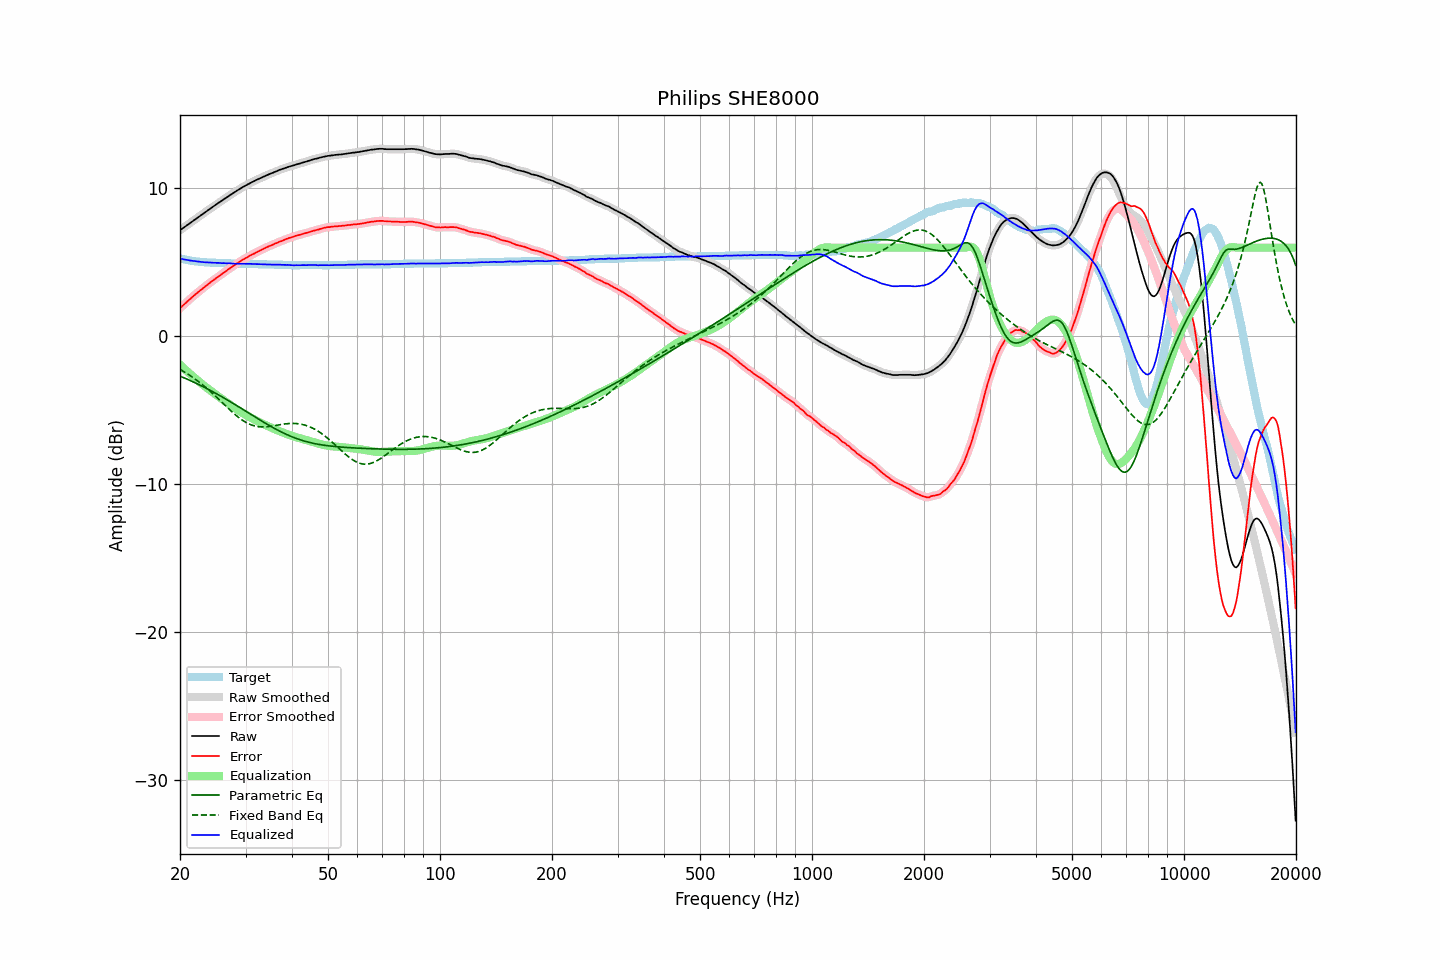

Source data for this figure (header and first rows):
frequency, raw, error, smoothed, error_smoothed, equalization, parametric_eq, fixed_band_eq, equalized_raw, equalized_smoothed, target
20.00, 7.18, 1.91, 7.18, 1.91, -1.91, -2.68, -2.23, 5.27, 5.27, 5.27
20.20, 7.26, 2.02, 7.26, 2.01, -2.01, -2.72, -2.29, 5.25, 5.25, 5.24
20.40, 7.33, 2.11, 7.34, 2.11, -2.11, -2.77, -2.35, 5.22, 5.22, 5.22
20.61, 7.41, 2.21, 7.41, 2.21, -2.21, -2.81, -2.42, 5.20, 5.20, 5.20
20.81, 7.49, 2.31, 7.49, 2.31, -2.31, -2.86, -2.48, 5.18, 5.18, 5.18
21.02, 7.57, 2.41, 7.57, 2.41, -2.41, -2.91, -2.55, 5.16, 5.16, 5.16
21.23, 7.64, 2.50, 7.65, 2.51, -2.51, -2.96, -2.62, 5.14, 5.14, 5.14
21.44, 7.72, 2.60, 7.72, 2.60, -2.60, -3.01, -2.69, 5.12, 5.12, 5.12
21.66, 7.80, 2.70, 7.80, 2.70, -2.70, -3.06, -2.77, 5.11, 5.11, 5.10
21.87, 7.88, 2.79, 7.88, 2.79, -2.79, -3.11, -2.84, 5.09, 5.09, 5.09
22.09, 7.95, 2.88, 7.96, 2.88, -2.88, -3.16, -2.92, 5.07, 5.07, 5.07
22.31, 8.03, 2.97, 8.03, 2.97, -2.97, -3.21, -3.00, 5.06, 5.06, 5.06
22.54, 8.11, 3.06, 8.11, 3.06, -3.06, -3.26, -3.09, 5.05, 5.05, 5.05
22.76, 8.19, 3.15, 8.19, 3.15, -3.15, -3.32, -3.17, 5.04, 5.04, 5.04
22.99, 8.27, 3.24, 8.27, 3.24, -3.24, -3.37, -3.26, 5.03, 5.03, 5.03
23.22, 8.34, 3.32, 8.35, 3.33, -3.33, -3.43, -3.35, 5.02, 5.02, 5.02
23.45, 8.42, 3.41, 8.42, 3.41, -3.41, -3.48, -3.44, 5.01, 5.01, 5.01
23.69, 8.50, 3.50, 8.50, 3.50, -3.50, -3.54, -3.53, 5.01, 5.01, 5.00
23.92, 8.58, 3.58, 8.58, 3.58, -3.58, -3.59, -3.63, 5.00, 5.00, 5.00
24.16, 8.65, 3.66, 8.66, 3.66, -3.66, -3.65, -3.72, 4.99, 4.99, 4.99
24.40, 8.73, 3.74, 8.73, 3.74, -3.74, -3.71, -3.82, 4.99, 4.99, 4.99
24.65, 8.80, 3.82, 8.80, 3.82, -3.82, -3.77, -3.92, 4.98, 4.98, 4.98
24.89, 8.88, 3.90, 8.88, 3.90, -3.90, -3.83, -4.02, 4.98, 4.98, 4.98
25.14, 8.95, 3.98, 8.96, 3.98, -3.98, -3.89, -4.13, 4.97, 4.97, 4.97
25.39, 9.03, 4.06, 9.03, 4.06, -4.06, -3.95, -4.23, 4.97, 4.97, 4.97
25.65, 9.10, 4.14, 9.10, 4.14, -4.14, -4.01, -4.33, 4.96, 4.96, 4.96
25.91, 9.17, 4.21, 9.18, 4.22, -4.22, -4.07, -4.44, 4.95, 4.96, 4.96
26.16, 9.25, 4.30, 9.25, 4.29, -4.30, -4.13, -4.54, 4.96, 4.95, 4.95
26.43, 9.32, 4.37, 9.32, 4.37, -4.37, -4.20, -4.65, 4.95, 4.95, 4.95
26.69, 9.39, 4.45, 9.40, 4.45, -4.45, -4.26, -4.75, 4.94, 4.95, 4.94
26.96, 9.47, 4.53, 9.47, 4.53, -4.53, -4.32, -4.85, 4.94, 4.94, 4.94
27.23, 9.54, 4.60, 9.54, 4.60, -4.60, -4.39, -4.96, 4.94, 4.94, 4.94
27.50, 9.61, 4.68, 9.61, 4.68, -4.68, -4.45, -5.06, 4.93, 4.93, 4.93
27.77, 9.68, 4.75, 9.68, 4.75, -4.76, -4.52, -5.15, 4.93, 4.93, 4.93
28.05, 9.75, 4.83, 9.75, 4.83, -4.83, -4.58, -5.25, 4.92, 4.92, 4.92
28.33, 9.82, 4.90, 9.82, 4.90, -4.90, -4.65, -5.34, 4.92, 4.92, 4.92
28.62, 9.89, 4.97, 9.89, 4.97, -4.97, -4.72, -5.43, 4.92, 4.92, 4.92
28.90, 9.96, 5.05, 9.96, 5.05, -5.04, -4.78, -5.52, 4.92, 4.92, 4.91
29.19, 10.02, 5.11, 10.03, 5.11, -5.11, -4.85, -5.60, 4.91, 4.92, 4.91
29.48, 10.09, 5.18, 10.09, 5.18, -5.18, -4.92, -5.67, 4.92, 4.91, 4.91
29.78, 10.15, 5.24, 10.15, 5.24, -5.24, -4.99, -5.74, 4.91, 4.91, 4.91
30.08, 10.21, 5.30, 10.21, 5.30, -5.30, -5.05, -5.80, 4.91, 4.91, 4.91
30.38, 10.27, 5.36, 10.27, 5.36, -5.37, -5.12, -5.86, 4.91, 4.91, 4.91
30.68, 10.33, 5.43, 10.33, 5.43, -5.43, -5.19, -5.91, 4.91, 4.91, 4.90
30.99, 10.39, 5.49, 10.39, 5.49, -5.48, -5.26, -5.96, 4.91, 4.90, 4.90
31.30, 10.44, 5.54, 10.44, 5.54, -5.54, -5.33, -6.00, 4.90, 4.90, 4.90
31.61, 10.49, 5.59, 10.50, 5.60, -5.60, -5.39, -6.03, 4.89, 4.90, 4.90
31.93, 10.55, 5.66, 10.55, 5.65, -5.66, -5.46, -6.06, 4.90, 4.89, 4.89
32.24, 10.60, 5.71, 10.60, 5.71, -5.71, -5.53, -6.08, 4.89, 4.89, 4.89
32.57, 10.65, 5.77, 10.65, 5.77, -5.77, -5.59, -6.10, 4.89, 4.89, 4.88
32.89, 10.70, 5.82, 10.70, 5.82, -5.82, -5.66, -6.11, 4.88, 4.88, 4.88
33.22, 10.75, 5.87, 10.75, 5.87, -5.87, -5.73, -6.11, 4.88, 4.88, 4.88
33.55, 10.80, 5.92, 10.80, 5.92, -5.93, -5.79, -6.11, 4.88, 4.88, 4.88
33.89, 10.85, 5.98, 10.85, 5.98, -5.98, -5.86, -6.11, 4.87, 4.87, 4.87
34.23, 10.90, 6.03, 10.90, 6.03, -6.03, -5.92, -6.10, 4.87, 4.87, 4.87
34.57, 10.94, 6.08, 10.95, 6.08, -6.08, -5.98, -6.09, 4.87, 4.87, 4.86
34.92, 10.99, 6.13, 10.99, 6.13, -6.13, -6.05, -6.07, 4.87, 4.86, 4.86
35.27, 11.03, 6.17, 11.03, 6.17, -6.17, -6.11, -6.06, 4.86, 4.86, 4.86
35.62, 11.07, 6.21, 11.08, 6.22, -6.22, -6.17, -6.04, 4.85, 4.85, 4.86
35.97, 11.12, 6.27, 11.12, 6.26, -6.27, -6.23, -6.02, 4.86, 4.85, 4.85
... 635 more rows
